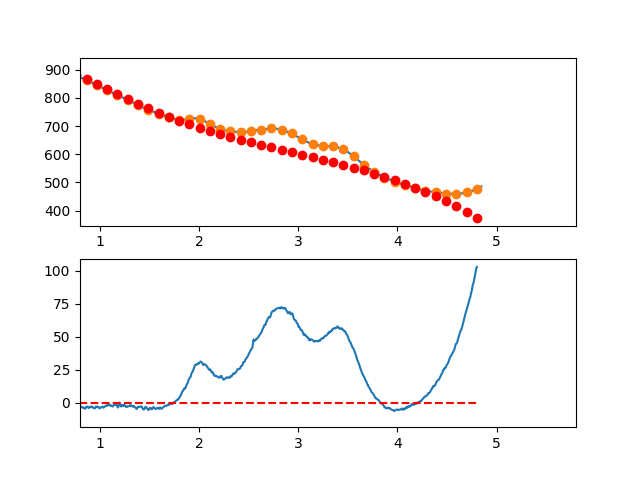

The table this chart was drawn from, first rows:
3.497376620970942263e-01, -4.509357939545679983e+00
3.549127125818158923e-01, -3.179673668369446204e+00
3.600877630665375029e-01, -4.118635009970603278e+00
3.652628135512591134e-01, -4.687629007798022940e+00
3.704378640359806685e-01, -5.830042705298865258e+00
3.756129145207023345e-01, -6.560263145921226169e+00
3.807879650054239451e-01, -7.841677373113611793e+00
3.859630154901455557e-01, -7.327672430323218578e+00
3.911380659748671662e-01, -8.935635360998844590e+00
3.963131164595887768e-01, -1.162295320858822834e+01
4.014881669443103873e-01, -1.259001301653916016e+01
4.066632174290319424e-01, -1.054820182829962505e+01
4.118382679137536084e-01, -9.299906687317843534e+00
4.170133183984752190e-01, -1.044251463704188154e+01
4.221883688831968295e-01, -8.065412720919084677e+00
4.273634193679184401e-01, -8.042987982398244640e+00
4.325384698526400507e-01, -8.320627464927042638e+00
4.377135203373616612e-01, -7.500718211953426362e+00
4.428885708220832718e-01, -6.426647266925101576e+00
4.480636213068048823e-01, -5.424801673290517101e+00
4.532386717915264929e-01, -1.725568474497663374e+00
4.584137222762481034e-01, 1.392665286005694725e+00
4.635887727609697140e-01, 2.644512564771503094e+00
4.687638232456912690e-01, 2.257586318351854970e+00
4.739388737304129906e-01, 1.897499503298490708e+00
4.791139242151345456e-01, 2.670865076163977392e+00
4.842889746998561562e-01, 2.647295993499596989e+00
4.894640251845778223e-01, 3.760405211857687391e+00
4.946390756692994328e-01, 3.943805687790359116e+00
4.998141261540209879e-01, 5.017110377849462566e+00
5.049891766387426539e-01, 7.112932238587404754e+00
5.101642271234642090e-01, 6.492884226555474925e+00
5.153392776081858750e-01, 6.982579298306291093e+00
5.205143280929074301e-01, 6.031630410391358055e+00
5.256893785776289851e-01, 3.497650519363332933e+00
5.308644290623507622e-01, 4.087252581773668680e+00
5.360394795470723173e-01, 4.453049554174640434e+00
5.412145300317938723e-01, 3.257654393118286862e+00
5.463895805165155384e-01, 4.106680055156402886e+00
5.515646310012372044e-01, 5.295739496841065375e+00
5.567396814859587595e-01, 6.240445674724355740e+00
5.619147319706804256e-01, 5.023573791583658021e+00
5.670897824554018696e-01, 3.800548035096198873e+00
5.722648329401235356e-01, 3.654954839165839076e+00
5.774398834248452017e-01, 2.468380637695872792e+00
5.826149339095667568e-01, 1.640411864588259050e+00
5.877899843942884228e-01, 1.039634953747395230e+00
5.929650348790099779e-01, 1.660636339075836077e+00
5.981400853637316439e-01, 2.310002454477057654e+00
6.033151358484533100e-01, 4.187319733853655634e+00
6.084901863331748650e-01, 4.120174611109064244e+00
6.136652368178964201e-01, 2.901153520146635856e+00
6.188402873026181972e-01, 1.688842894869026168e+00
6.240153377873396412e-01, 1.707829169179717610e+00
6.291903882720613073e-01, 1.452698776981605988e+00
6.343654387567828623e-01, 1.111038152177911797e+00
6.395404892415045284e-01, 1.068433728671948302e+00
6.447155397262261944e-01, 1.154471940366534000e+00
6.498905902109477495e-01, 1.413739221165201343e+00
6.550656406956693045e-01, 6.682200497073154111e-02
6.602406911803910816e-01, -1.336932743136003410e-01
... 809 more rows
